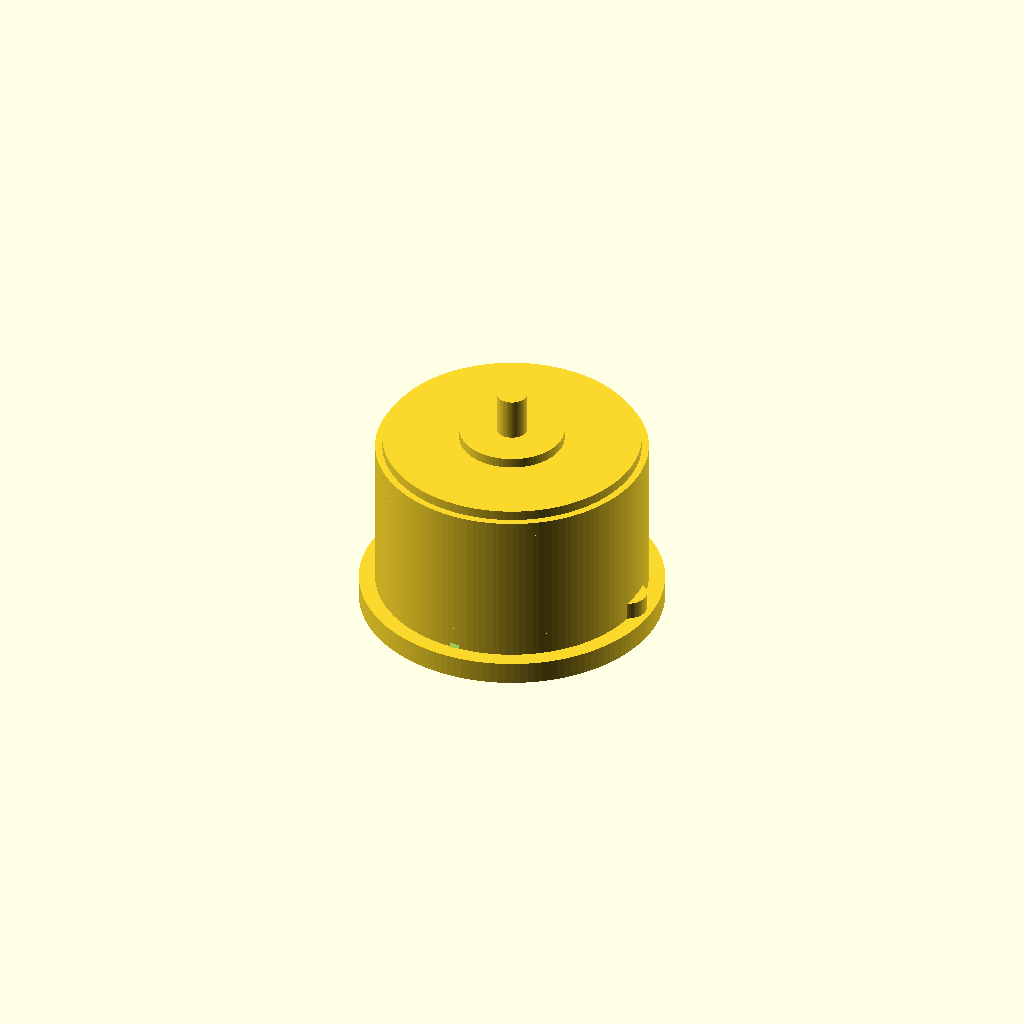
Cell 1: rendered with the file's own defaults.
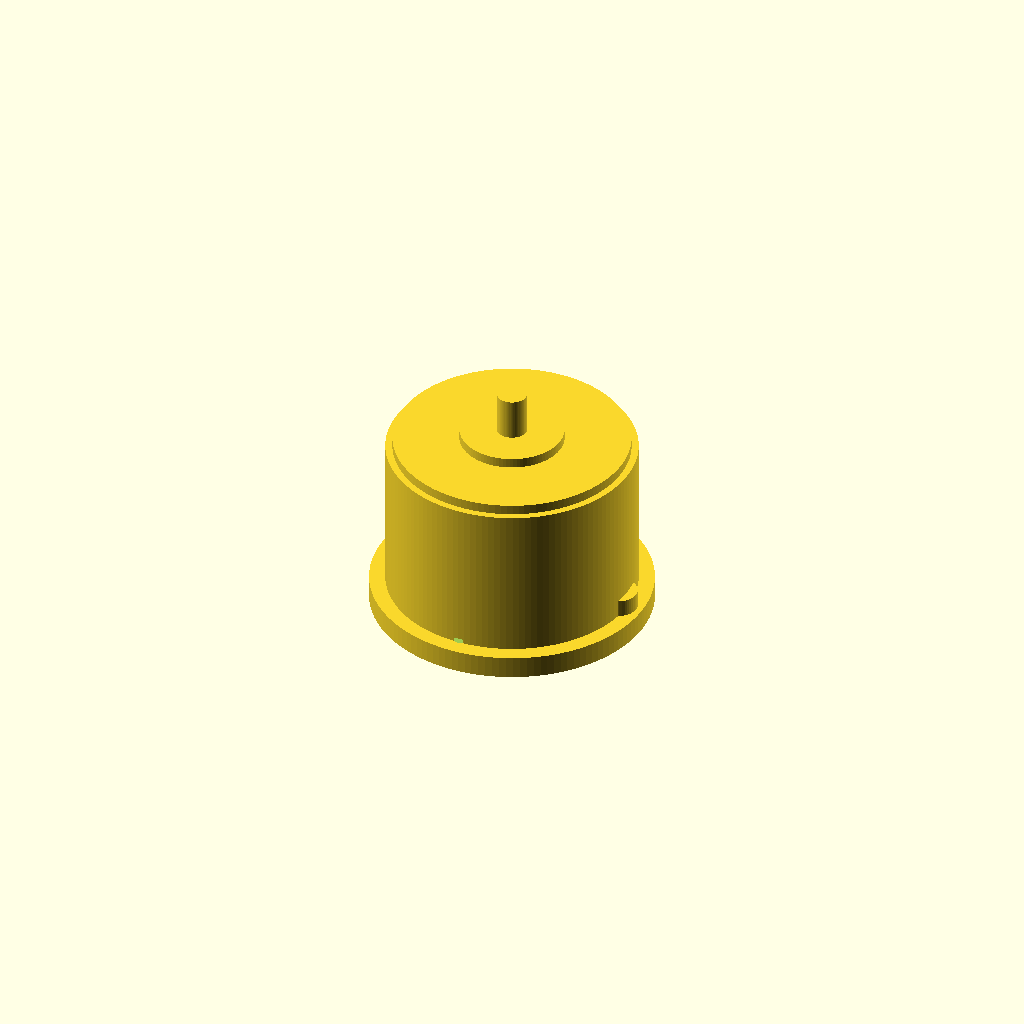
Cell 2: the same model with overall_motor_diameter_mm = 0.1.
All cells are drawn from one camera (rotation 55°, 0°, 25°, orthographic, colour scheme Cornfield), so only the parameter changes between them.
Source of the model, results/nopscadlib/ablations/no_verification/scad/bldc_motor__BLDC1804.scad:
// Brushless DC motor (ONE connected solid)
// Target: stator_outer_diameter_mm = 23.0mm, stator_height_mm = 12.0mm

// -------------------- Parameters --------------------
stator_outer_diameter_mm = 23; //[12:46:0.1]
stator_height_mm         = 12; //[6:24:0.1]
stator_inner_diameter_mm = 8;  //[4:18:0.1]

shaft_diameter_mm        = 3;  //[1:8:0.1]

// Keep can slightly larger than stator (typical BLDC)
overall_motor_diameter_mm = 27; //[14:54:0.1]
overall_motor_height_mm   = 18; //[9:36:0.1]

tolerance_mm        = 0.2; //[0.05:0.6:0.05]
connect_overlap_mm  = 1;   //[0.5:2:0.1]

$fn = 128;

// -------------------- Derived --------------------
stator_r = stator_outer_diameter_mm/2;
stator_h = stator_height_mm;

motor_r = overall_motor_diameter_mm/2;
motor_h = overall_motor_height_mm;

shaft_r = shaft_diameter_mm/2;

// Ensure can fits stator
can_r = max(motor_r, stator_r + 1.0);

// Endbells
endbell_h   = max(1.4, motor_h*0.14);
can_shell_h = max(0.1, motor_h - 2*endbell_h);

// Rotor (visual) - slightly smaller than stator ID
rotor_r = max( (stator_inner_diameter_mm/2) - 0.6, shaft_r + 0.8 );
rotor_h = stator_h - 0.6;

// Shaft + boss
shaft_front_len = max(7, motor_h*0.40);
shaft_back_len  = max(3, motor_h*0.18);
shaft_total_h   = motor_h + shaft_front_len + shaft_back_len;

boss_r = max(shaft_r + 2.2, stator_inner_diameter_mm/2 + 1.2);
boss_h = max(2.2, endbell_h + 0.9);

// Back mounting flange + holes (dimples)
flange_r = can_r + 1.6;
flange_h = max(1.6, endbell_h*0.9);

lug_count = 4;
lug_pcd_r = flange_r - 2.6;
hole_r    = 1.1;
hole_depth = min(1.0, flange_h - 0.3);

// Stator teeth (visual, inward)
tooth_count = 12;
tooth_w = 1.2;
tooth_h = stator_h;
tooth_radial_len = max(1.8, (stator_r - (stator_inner_diameter_mm/2 + 1.0)) * 0.65);

// Wire exit bump (connected)
wire_bump_r = 2.0;
wire_bump_h = 2.4;
wire_bump_offset = can_r - wire_bump_r + connect_overlap_mm;

// Front face details (vents + rim)
front_rim_h = max(0.8, endbell_h*0.55);
front_rim_r = can_r - 0.7;

vent_count = 6;
vent_r = 1.2;
vent_pcd_r = max(shaft_r + 3.0, can_r*0.45);
vent_depth = min(0.9, endbell_h - 0.3);

// -------------------- Helpers --------------------
module radial_hole_dimples(z_center, pcd_r, count, r, depth) {
  for (i = [0:count-1]) {
    rotate([0,0,i*360/count])
      translate([pcd_r, 0, z_center])
        cylinder(r=r, h=depth, center=true, $fn=48);
  }
}

module stator_with_teeth() {
  union() {
    // Stator ring (23mm OD, 12mm height)
    difference() {
      cylinder(r=stator_r, h=stator_h, center=true);
      cylinder(r=stator_inner_diameter_mm/2 + tolerance_mm,
               h=stator_h + 2*tolerance_mm, center=true);
    }

    // Teeth protruding inward from stator ID region (visual)
    for (i = [0:tooth_count-1]) {
      rotate([0,0,i*360/tooth_count])
        translate([ (stator_inner_diameter_mm/2 + 0.8) + tooth_radial_len/2, 0, 0 ])
          cube([tooth_radial_len, tooth_w, tooth_h], center=true);
    }
  }
}

module rotor_core() {
  // Rotor cylinder inside stator (connected to shaft)
  // Slight overlap into stator to guarantee connectivity in union
  translate([0,0,0])
    cylinder(r=rotor_r, h=rotor_h + 2*connect_overlap_mm, center=true, $fn=96);
}

module motor_can_with_endbells() {
  union() {
    // Main can shell
    cylinder(r=can_r, h=can_shell_h, center=true);

    // Front endbell (z+)
    translate([0,0, can_shell_h/2 + endbell_h/2 - connect_overlap_mm])
      cylinder(r=can_r, h=endbell_h, center=true);

    // Back endbell (z-)
    translate([0,0,-(can_shell_h/2 + endbell_h/2 - connect_overlap_mm)])
      cylinder(r=can_r, h=endbell_h, center=true);

    // Front rim/lip (step)
    translate([0,0, motor_h/2 - front_rim_h/2])
      cylinder(r=front_rim_r, h=front_rim_h, center=true);

    // Back mounting flange (typical BLDC base)
    translate([0,0, -motor_h/2 + flange_h/2 - connect_overlap_mm])
      cylinder(r=flange_r, h=flange_h, center=true, $fn=128);
  }
}

module shaft_and_boss() {
  union() {
    // Shaft passes through motor and protrudes both sides
    cylinder(r=shaft_r, h=shaft_total_h, center=true, $fn=72);

    // Front boss around shaft (connected to front endbell)
    translate([0,0, motor_h/2 - boss_h/2 + connect_overlap_mm])
      cylinder(r=boss_r, h=boss_h, center=true, $fn=96);

    // Back boss (smaller) to suggest bearing seat, connected to back endbell
    back_boss_r = max(shaft_r + 1.6, boss_r*0.75);
    back_boss_h = max(1.8, endbell_h*0.75);
    translate([0,0, -motor_h/2 + back_boss_h/2 - connect_overlap_mm])
      cylinder(r=back_boss_r, h=back_boss_h, center=true, $fn=96);
  }
}

module wire_exit_bump() {
  // Small bump on side of can (connected)
  translate([wire_bump_offset, 0, -motor_h/2 + wire_bump_h/2 + endbell_h*0.25])
    cylinder(r=wire_bump_r, h=wire_bump_h, center=true, $fn=48);
}

module bldc_motor() {
  // ONE connected solid: union of all features, with only shallow dimples subtracted
  difference() {
    union() {
      // Can + endbells + flange
      motor_can_with_endbells();

      // Stator inside can (centered)
      // Ensure it intersects can slightly to guarantee connectivity
      stator_with_teeth();

      // Rotor core (connected to shaft)
      rotor_core();

      // Shaft + bosses
      shaft_and_boss();

      // Wire exit bump
      wire_exit_bump();
    }

    // Back flange mounting hole dimples (do not cut through)
    radial_hole_dimples(
      z_center = -motor_h/2 + flange_h/2 + 0.05,
      pcd_r    = lug_pcd_r,
      count    = lug_count,
      r        = hole_r,
      depth    = hole_depth
    );

    // Front face vent dimples (visual)
    radial_hole_dimples(
      z_center = motor_h/2 - endbell_h/2,
      pcd_r    = vent_pcd_r,
      count    = vent_count,
      r        = vent_r,
      depth    = vent_depth
    );
  }
}

// Final
bldc_motor();
Parameter table extracted from the source (name, type, default, range or options):
stator_outer_diameter_mm: number, default 23, range 0.1 to 12, step 46
stator_height_mm: number, default 12, range 0.1 to 6, step 24
stator_inner_diameter_mm: number, default 8, range 0.1 to 4, step 18
shaft_diameter_mm: number, default 3, range 0.1 to 1, step 8
overall_motor_diameter_mm: number, default 27, range 0.1 to 14, step 54
overall_motor_height_mm: number, default 18, range 0.1 to 9, step 36
tolerance_mm: number, default 0.2, range 0.05 to 0.05, step 0.6
connect_overlap_mm: number, default 1, range 0.1 to 0.5, step 2
lug_count: number, default 4
hole_r: number, default 1.1
tooth_count: number, default 12
tooth_w: number, default 1.2
wire_bump_r: number, default 2
wire_bump_h: number, default 2.4
vent_count: number, default 6
vent_r: number, default 1.2
